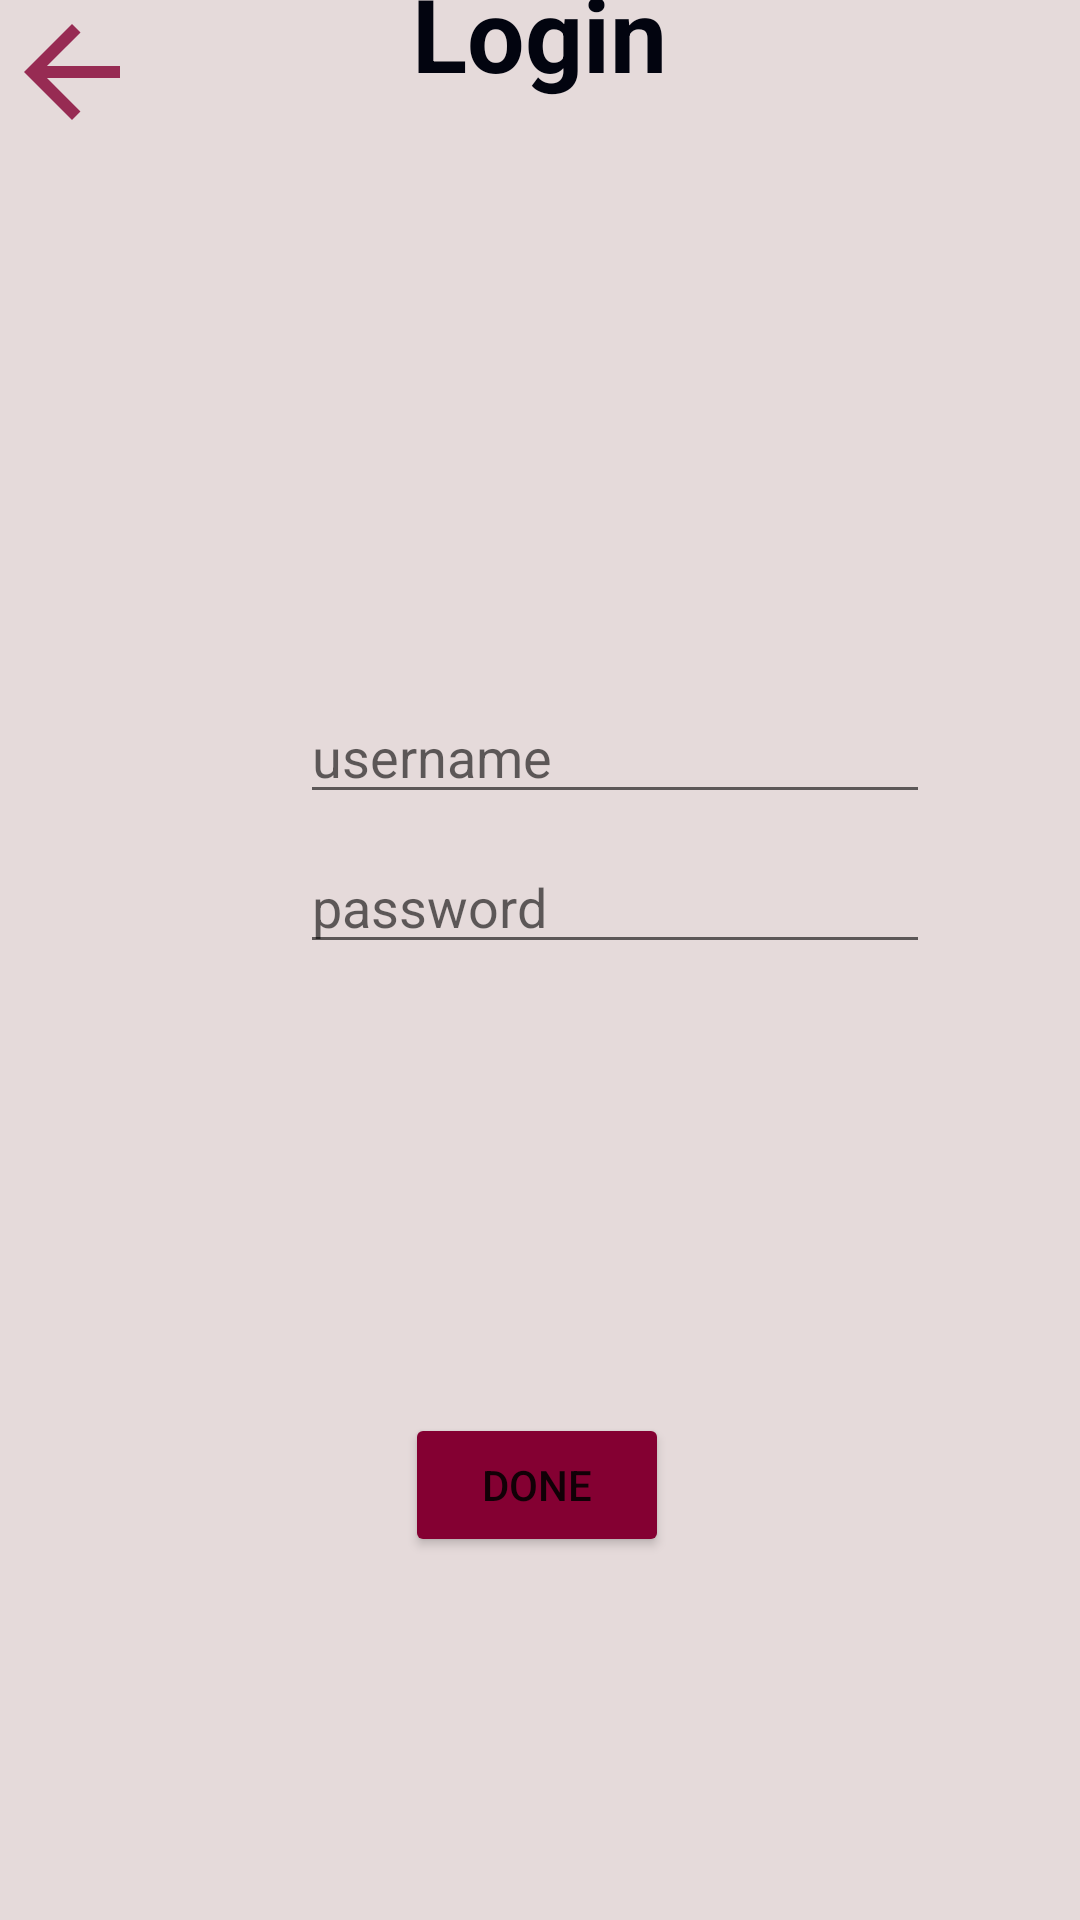

Reconstruct the res/layout file that produces this screen, plus the resources it refers to.
<!-- AndroidManifest.xml: application theme Theme.Garage -->
<!-- res/layout/login_layout.xml -->
<?xml version="1.0" encoding="utf-8"?>
<androidx.constraintlayout.widget.ConstraintLayout xmlns:android="http://schemas.android.com/apk/res/android"
    xmlns:app="http://schemas.android.com/apk/res-auto"
    xmlns:tools="http://schemas.android.com/tools"
    android:layout_width="match_parent"
    android:layout_height="match_parent"
    android:background="@color/background_color">

    <ImageView
        android:id="@+id/back_image_button"
        android:layout_width="wrap_content"
        android:layout_height="wrap_content"
        android:layout_gravity="bottom|end"
        android:layout_margin="@dimen/fab_margin"
        android:scrollbarSize="@android:dimen/app_icon_size"
        android:src="@drawable/back_arrow"
        tools:ignore="MissingConstraints" />


    <TextView
        android:id="@+id/textView"
        android:layout_width="254dp"
        android:layout_height="102dp"
        android:layout_marginStart="78dp"
        android:layout_marginTop="56dp"
        android:layout_marginEnd="79dp"
        android:layout_marginBottom="550dp"
        android:text="Login"
        android:textAlignment="center"
        android:textColor="@color/titles_color"
        android:textStyle="bold"
        android:textSize="34sp"
        app:layout_constraintBottom_toBottomOf="parent"
        app:layout_constraintEnd_toEndOf="parent"
        app:layout_constraintStart_toStartOf="parent"
        app:layout_constraintTop_toTopOf="parent"
        app:layout_constraintVertical_bias="1.0" />

    <EditText
        android:id="@+id/username_sign_up"
        android:layout_width="wrap_content"
        android:layout_height="wrap_content"
        android:layout_marginStart="100dp"
        android:layout_marginTop="140dp"
        android:layout_marginEnd="101dp"
        android:ems="10"
        android:inputType="textPersonName"
        android:hint="@string/username"
        app:layout_constraintEnd_toEndOf="parent"
        app:layout_constraintHorizontal_bias="0.0"
        app:layout_constraintStart_toStartOf="parent"
        app:layout_constraintTop_toBottomOf="@+id/textView" />

    <EditText
        android:id="@+id/password_sign_up"
        android:layout_width="wrap_content"
        android:layout_height="wrap_content"
        android:layout_marginStart="100dp"
        android:layout_marginTop="190dp"
        android:layout_marginEnd="101dp"
        android:ems="10"
        android:hint="@string/password"
        android:inputType="textPassword"
        app:layout_constraintEnd_toEndOf="parent"
        app:layout_constraintHorizontal_bias="0.0"
        app:layout_constraintStart_toStartOf="parent"
        app:layout_constraintTop_toBottomOf="@+id/textView" />


    <TextView
        android:id="@+id/error"
        android:layout_width="wrap_content"
        android:layout_height="wrap_content"
        android:layout_marginStart="85dp"
        android:layout_marginTop="15dp"
        android:layout_marginEnd="101dp"
        android:layout_marginBottom="180dp"
        android:ems="10"
        android:text=""
        android:textColor="#B22222"
        app:layout_constraintBottom_toBottomOf="parent"
        app:layout_constraintEnd_toEndOf="parent"
        app:layout_constraintHorizontal_bias="0.7"
        app:layout_constraintStart_toStartOf="parent"
        app:layout_constraintTop_toBottomOf="@+id/password_sign_up"
        app:layout_constraintVertical_bias="0.099" />

    <Button
        android:id="@+id/login_done_button"
        android:layout_width="wrap_content"
        android:layout_height="wrap_content"
        android:layout_marginStart="124dp"
        android:layout_marginTop="428dp"
        android:layout_marginEnd="126dp"
        android:layout_marginBottom="55dp"
        android:backgroundTint="@color/buttons_color"
        android:onClick="login"
        android:text="@string/done"
        app:layout_constraintBottom_toBottomOf="parent"
        app:layout_constraintEnd_toEndOf="parent"
        app:layout_constraintHorizontal_bias="0.506"
        app:layout_constraintStart_toStartOf="parent"
        app:layout_constraintTop_toTopOf="parent"
        app:layout_constraintVertical_bias="0.395" />

</androidx.constraintlayout.widget.ConstraintLayout>
<!-- resources referenced by this layout -->
<resources>
  <color name="background_color">#e5dada</color>
  <color name="buttons_color">#840032</color>
  <color name="titles_color">#02040f</color>
  <!-- drawable back_arrow (drawable-anydpi) -->
  <vector xmlns:android="http://schemas.android.com/apk/res/android"
      android:width="48dp"
      android:height="48dp"
      android:viewportWidth="24"
      android:viewportHeight="24"
      android:textColor="@color/buttons_color"
      android:alpha="0.8">
    <path
        android:fillColor="@color/buttons_color"
        android:pathData="M20,11H7.83l5.59,-5.59L12,4l-8,8 8,8 1.41,-1.41L7.83,13H20v-2z"/>
  </vector>
  <string name="done">Done</string>
  <string name="password">password</string>
  <string name="username">username</string>
  <style name="Theme.Garage" parent="Theme.MaterialComponents.DayNight.DarkActionBar">
          
          <item name="colorPrimary">@color/purple_500</item>
          <item name="colorPrimaryVariant">@color/purple_700</item>
          <item name="colorOnPrimary">@color/white</item>
          
          <item name="colorSecondary">@color/teal_200</item>
          <item name="colorSecondaryVariant">@color/teal_700</item>
          <item name="colorOnSecondary">@color/black</item>
          
          <item name="android:statusBarColor" tools:targetApi="l">?attr/colorPrimaryVariant</item>
          
      </style>
  <color name="purple_500">#FF6200EE</color>
  <color name="purple_700">#FF3700B3</color>
  <color name="white">#FFFFFFFF</color>
  <color name="teal_200">#FF03DAC5</color>
  <color name="teal_700">#FF018786</color>
  <color name="black">#FF000000</color>
</resources>
